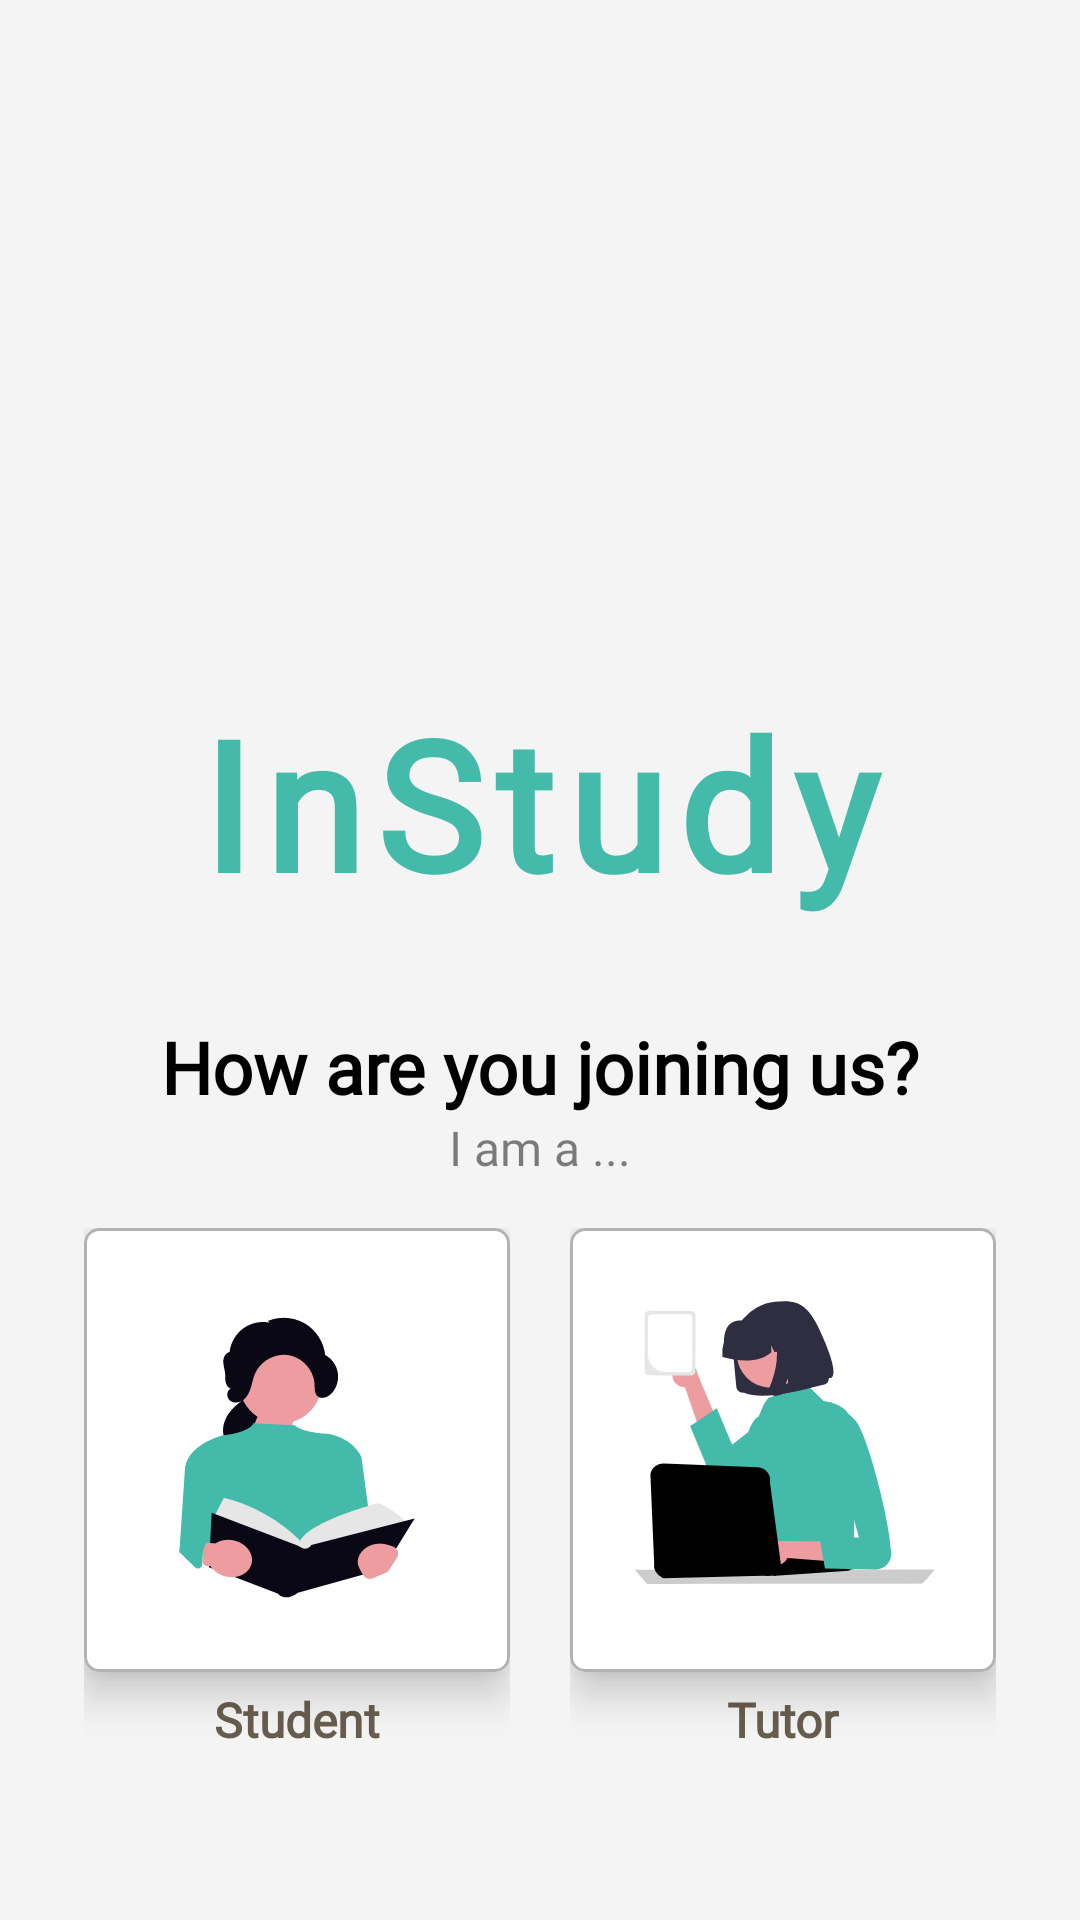

The Android layout XML behind this screen, and the referenced resources:
<!-- AndroidManifest.xml: application theme Base.Theme.Assignment_1 -->
<!-- res/layout/fragment_role_selection.xml -->
<?xml version="1.0" encoding="utf-8"?>
<androidx.constraintlayout.widget.ConstraintLayout
    xmlns:android="http://schemas.android.com/apk/res/android"
    xmlns:app="http://schemas.android.com/apk/res-auto"
    xmlns:tools="http://schemas.android.com/tools"
    android:id="@+id/main"
    android:layout_width="match_parent"
    android:layout_height="match_parent"
    android:background="#F4F4F4"
    tools:context=".MainActivity">

    <ImageView
        android:id="@+id/logo_image"
        android:layout_width="250dp"
        android:layout_height="250dp"
        android:src="@drawable/logo_inset"
        android:contentDescription="App Logo"
        app:layout_constraintTop_toTopOf="parent"
        app:layout_constraintStart_toStartOf="parent"
        app:layout_constraintEnd_toEndOf="parent"
        android:layout_marginTop="32dp"
        />

    <TextView
        android:id="@+id/logo_text"
        android:layout_width="wrap_content"
        android:layout_height="wrap_content"
        android:text="@string/logo"
        android:textSize="60sp"
        android:textColor="@color/primary_color"
        android:fontFamily="@font/momo_trust_display_regular"
        android:textStyle="bold"
        android:layout_marginTop="-55dp"
        app:layout_constraintTop_toBottomOf="@id/logo_image"
        app:layout_constraintStart_toStartOf="parent"
        app:layout_constraintEnd_toEndOf="parent"
        android:letterSpacing="0.07"
        />

    <LinearLayout
        android:layout_width="0dp"
        android:layout_height="wrap_content"
        android:gravity="center"
        android:orientation="vertical"
        android:paddingVertical="32dp"
        app:layout_constraintEnd_toEndOf="parent"
        app:layout_constraintStart_toStartOf="parent"
        app:layout_constraintTop_toBottomOf="@+id/logo_text">

        <TextView
            android:layout_width="wrap_content"
            android:layout_height="wrap_content"
            android:fontFamily="@font/nunito_extra_bold"
            android:text="@string/role_selection"
            android:textColor="@color/black"
            android:textSize="24sp"
            app:layout_constraintEnd_toEndOf="parent"
            app:layout_constraintStart_toStartOf="parent"
            android:textStyle="bold"
            />

        <TextView
            android:layout_width="wrap_content"
            android:layout_height="wrap_content"
            android:fontFamily="@font/nunito_bold"
            android:text="I am a ..."
            android:textColor="#80000000"
            android:textSize="16sp"
            app:layout_constraintEnd_toEndOf="parent"
            app:layout_constraintStart_toStartOf="parent"
            />

        <LinearLayout
            android:id="@+id/card_container"
            android:layout_width="match_parent"
            android:layout_height="wrap_content"
            android:layout_marginHorizontal="18dp"
            android:layout_marginTop="16dp"
            android:orientation="horizontal"
            app:layout_constraintEnd_toEndOf="parent"
            app:layout_constraintStart_toStartOf="parent"
            app:layout_constraintTop_toBottomOf="@id/logo_text">

            <LinearLayout
                android:layout_width="0dp"
                android:layout_height="wrap_content"
                android:layout_marginHorizontal="10dp"
                android:layout_weight="1"
                android:clickable="true"
                android:focusable="true"
                android:gravity="center"
                android:orientation="vertical">

                <com.google.android.material.card.MaterialCardView
                    android:id="@+id/card_student"
                    android:layout_width="match_parent"
                    android:layout_height="wrap_content"
                    android:layout_marginBottom="5dp"
                    app:cardBackgroundColor="@color/white"
                    app:cardCornerRadius="5dp"
                    app:cardElevation="8dp"
                    app:strokeColor="#4D000000"
                    app:strokeWidth="1dp">

                    <LinearLayout
                        android:layout_width="match_parent"
                        android:layout_height="match_parent"
                        android:gravity="center"
                        android:orientation="vertical"
                        android:padding="10dp">

                        <ImageView
                            android:layout_width="128dp"
                            android:layout_height="128dp"
                            android:src="@drawable/student_inset"
                            />
                    </LinearLayout>

                </com.google.android.material.card.MaterialCardView>

                <TextView
                    android:layout_width="wrap_content"
                    android:layout_height="wrap_content"
                    android:fontFamily="@font/nunito_extra_bold"
                    android:text="Student"
                    android:textColor="#675d4e"
                    android:textSize="16sp"
                    android:textStyle="bold"
                    />
            </LinearLayout>


            <LinearLayout
                android:layout_width="0dp"
                android:layout_height="wrap_content"
                android:layout_marginHorizontal="10dp"
                android:layout_weight="1"
                android:clickable="true"
                android:focusable="true"
                android:gravity="center"
                android:orientation="vertical">

                <com.google.android.material.card.MaterialCardView
                    android:id="@+id/card_tutor"
                    android:layout_width="match_parent"
                    android:layout_height="wrap_content"
                    android:layout_marginBottom="5dp"
                    app:cardBackgroundColor="@color/white"
                    app:cardCornerRadius="5dp"
                    app:cardElevation="8dp"
                    app:strokeColor="#4D000000"
                    app:strokeWidth="1dp">

                    <LinearLayout
                        android:layout_width="match_parent"
                        android:layout_height="match_parent"
                        android:gravity="center"
                        android:orientation="vertical"
                        android:padding="10dp">

                        <ImageView
                            android:layout_width="128dp"
                            android:layout_height="128dp"
                            android:src="@drawable/teacher"
                            />
                    </LinearLayout>

                </com.google.android.material.card.MaterialCardView>

                <TextView
                    android:layout_width="wrap_content"
                    android:layout_height="wrap_content"
                    android:fontFamily="@font/nunito_extra_bold"
                    android:text="Tutor"
                    android:textColor="#675d4e"
                    android:textSize="16sp"
                    android:textStyle="bold"
                    />
            </LinearLayout>

        </LinearLayout>
    </LinearLayout>

</androidx.constraintlayout.widget.ConstraintLayout>
<!-- resources referenced by this layout -->
<resources>
  <color name="black">#FF000000</color>
  <color name="primary_color">#44bbaa</color>
  <color name="white">#FFFFFFFF</color>
  <!-- drawable student_inset (drawable) -->
  <?xml version="1.0" encoding="utf-8"?>
  <inset xmlns:android="http://schemas.android.com/apk/res/android"
      android:drawable="@drawable/student"
      android:insetLeft="64dp"
      android:insetRight="64dp"
      android:insetTop="32dp"
      android:insetBottom="64dp" />
  <!-- drawable teacher: vector/xml drawable (drawable, 7632 chars, omitted) -->
  <string name="logo">InStudy</string>
  <string name="role_selection">How are you joining us?</string>
  <style name="Base.Theme.Assignment_1" parent="Theme.Material3.DayNight.NoActionBar">
          
          
      </style>
  <!-- drawable student: vector/xml drawable (drawable, 3186 chars, omitted) -->
</resources>
